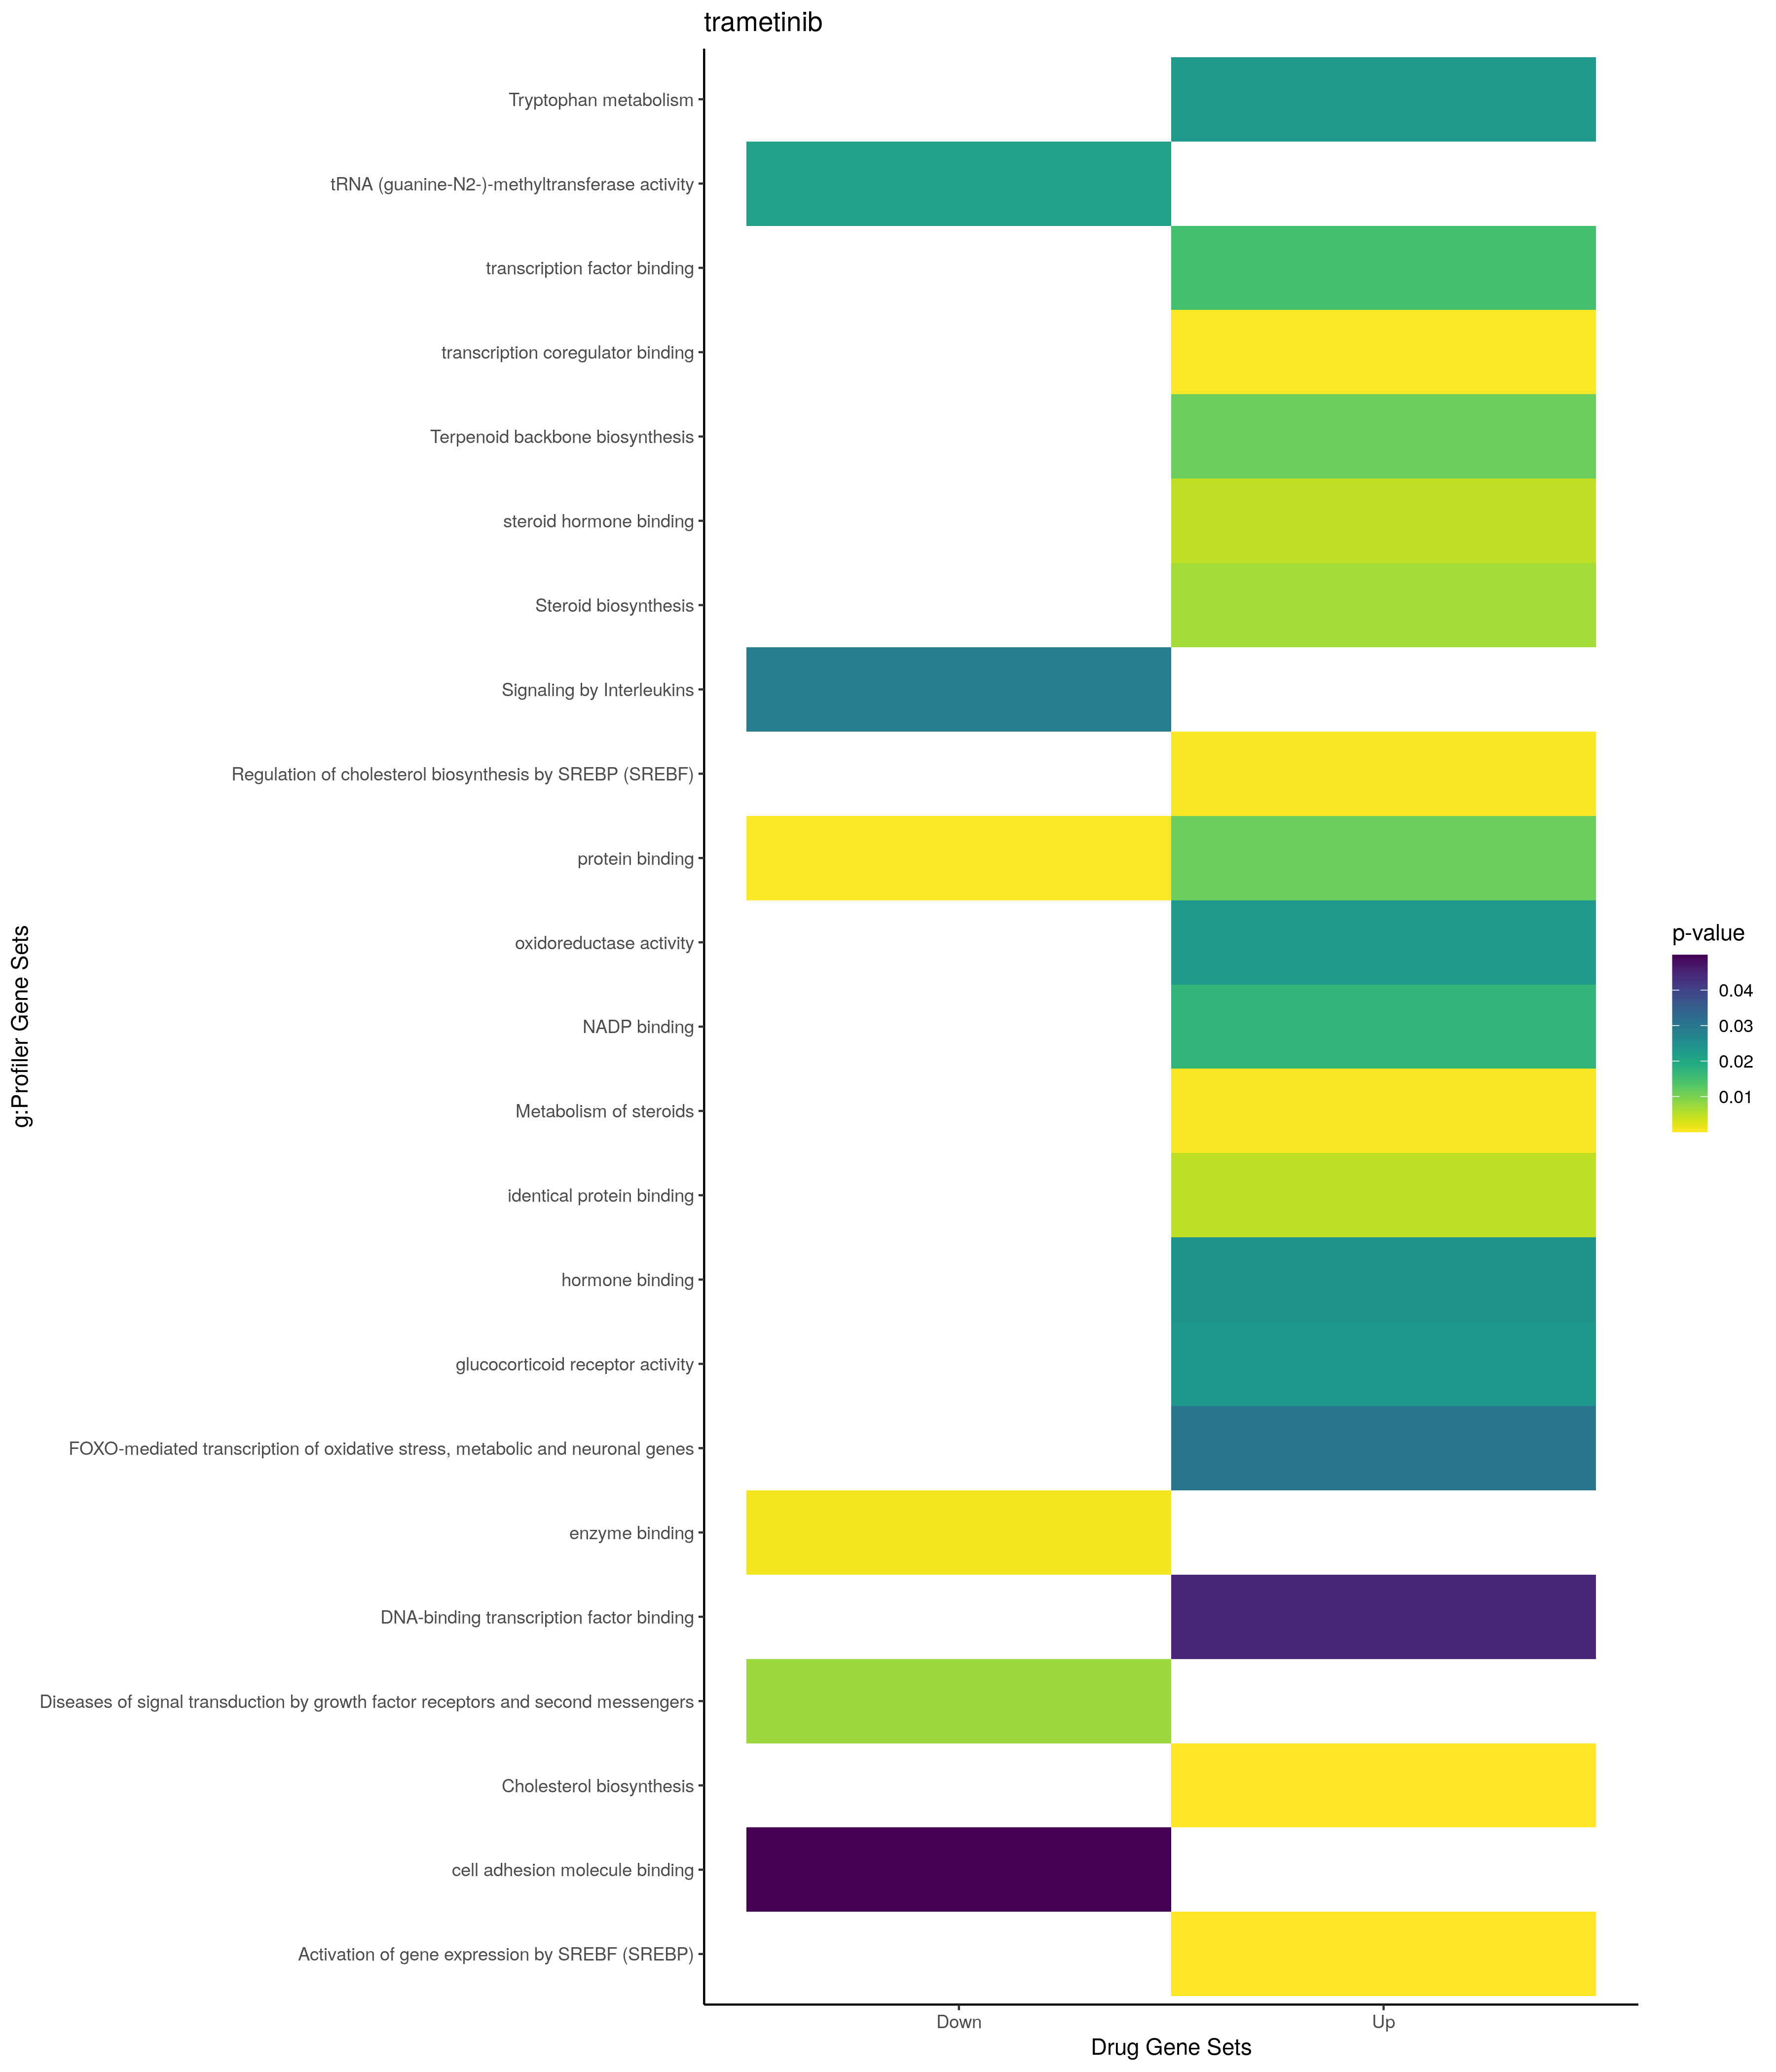

Values plotted in this chart, from the file beside it:
; query; significant; p_value; term_size; query_size; intersection_size; precision; recall; term_id; source; term_name; effective_domain_size; source_order; set
1; query_1; TRUE; 1,05845984278286e-07; 1779; 122; 35; 0,286885245901639; 0,0196739741427768; GO:0044281; GO:BP; small molecule metabolic process; 21029; 12724; Up
2; query_1; TRUE; 1,03086492304441e-06; 52; 122; 8; 0,0655737704918033; 0,153846153846154; GO:1902653; GO:BP; secondary alcohol biosynthetic process; 21029; 25816; Up
3; query_1; TRUE; 1,03086492304441e-06; 52; 122; 8; 0,0655737704918033; 0,153846153846154; GO:0006695; GO:BP; cholesterol biosynthetic process; 21029; 2665; Up
4; query_1; TRUE; 2,93666360515472e-06; 59; 122; 8; 0,0655737704918033; 0,135593220338983; GO:0016126; GO:BP; sterol biosynthetic process; 21029; 5720; Up
5; query_1; TRUE; 9,86304866446874e-06; 134; 122; 10; 0,0819672131147541; 0,0746268656716418; GO:0046165; GO:BP; alcohol biosynthetic process; 21029; 13879; Up
6; query_1; TRUE; 1,13863643373785e-05; 136; 122; 10; 0,0819672131147541; 0,0735294117647059; GO:0008203; GO:BP; cholesterol metabolic process; 21029; 3546; Up
7; query_1; TRUE; 1,8174842369027e-05; 232; 122; 12; 0,0983606557377049; 0,0517241379310345; GO:1901617; GO:BP; organic hydroxy compound biosynthetic pr…; 21029; 24899; Up
8; query_1; TRUE; 2,25809607327671e-05; 146; 122; 10; 0,0819672131147541; 0,0684931506849315; GO:1902652; GO:BP; secondary alcohol metabolic process; 21029; 25815; Up
9; query_1; TRUE; 3,32288431473132e-05; 152; 122; 10; 0,0819672131147541; 0,0657894736842105; GO:0016125; GO:BP; sterol metabolic process; 21029; 5719; Up
10; query_1; TRUE; 8,04315685799798e-05; 951; 52; 14; 0,269230769230769; 0,0147213459516299; GO:0007167; GO:BP; enzyme linked receptor protein signaling…; 21029; 3069; Up
11; query_1; TRUE; 0,000205322250870558; 550; 122; 16; 0,131147540983607; 0,0290909090909091; GO:0044283; GO:BP; small molecule biosynthetic process; 21029; 12726; Up
12; query_1; TRUE; 0,000259368059857329; 359; 101; 12; 0,118811881188119; 0,0334261838440111; GO:0006066; GO:BP; alcohol metabolic process; 21029; 2098; Up
13; query_1; TRUE; 0,000341126086012793; 980; 122; 21; 0,172131147540984; 0,0214285714285714; GO:0006082; GO:BP; organic acid metabolic process; 21029; 2114; Up
14; query_1; TRUE; 0,000564153866145483; 6094; 85; 47; 0,552941176470588; 0,0077125041023958; GO:0048518; GO:BP; positive regulation of biological proces…; 21029; 14854; Up
15; query_1; TRUE; 0,00060337035151283; 548; 101; 14; 0,138613861386139; 0,0255474452554745; GO:1901615; GO:BP; organic hydroxy compound metabolic proce…; 21029; 24897; Up
16; query_1; TRUE; 0,00061870947805961; 5561; 84; 44; 0,523809523809524; 0,00791224599892106; GO:0048522; GO:BP; positive regulation of cellular process; 21029; 14858; Up
17; query_1; TRUE; 0,000687835330951593; 933; 122; 20; 0,163934426229508; 0,0214362272240086; GO:0019752; GO:BP; carboxylic acid metabolic process; 21029; 6960; Up
18; query_1; TRUE; 0,00102461618950373; 957; 122; 20; 0,163934426229508; 0,0208986415882968; GO:0043436; GO:BP; oxoacid metabolic process; 21029; 12327; Up
19; query_1; TRUE; 0,00110935471256567; 170; 122; 9; 0,0737704918032787; 0,0529411764705882; GO:0006694; GO:BP; steroid biosynthetic process; 21029; 2664; Up
20; query_1; TRUE; 0,00123402642096684; 31; 117; 5; 0,0427350427350427; 0,161290322580645; GO:0008299; GO:BP; isoprenoid biosynthetic process; 21029; 3578; Up
21; query_1; TRUE; 0,0020032526307752; 1551; 88; 21; 0,238636363636364; 0,0135396518375242; GO:0009719; GO:BP; response to endogenous stimulus; 21029; 4069; Up
22; query_1; TRUE; 0,00200658660330509; 236; 122; 10; 0,0819672131147541; 0,0423728813559322; GO:0046395; GO:BP; carboxylic acid catabolic process; 21029; 14104; Up
23; query_1; TRUE; 0,00233579584289409; 240; 122; 10; 0,0819672131147541; 0,0416666666666667; GO:0016054; GO:BP; organic acid catabolic process; 21029; 5659; Up
24; query_1; TRUE; 0,00265127705257708; 289; 60; 8; 0,133333333333333; 0,027681660899654; GO:0071375; GO:BP; cellular response to peptide hormone sti…; 21029; 19422; Up
25; query_1; TRUE; 0,00283722607885449; 590; 122; 15; 0,122950819672131; 0,0254237288135593; GO:0032787; GO:BP; monocarboxylic acid metabolic process; 21029; 9036; Up
26; query_1; TRUE; 0,00298975891139813; 398; 60; 9; 0,15; 0,0226130653266332; GO:0043434; GO:BP; response to peptide hormone; 21029; 12325; Up
27; query_1; TRUE; 0,00339566953211557; 101; 122; 7; 0,0573770491803279; 0,0693069306930693; GO:0009062; GO:BP; fatty acid catabolic process; 21029; 3667; Up
28; query_1; TRUE; 0,00352337777394796; 199; 23; 5; 0,217391304347826; 0,0251256281407035; GO:0034284; GO:BP; response to monosaccharide; 21029; 9824; Up
29; query_1; TRUE; 0,00370592128516105; 615; 52; 10; 0,192307692307692; 0,016260162601626; GO:0007169; GO:BP; transmembrane receptor protein tyrosine …; 21029; 3071; Up
30; query_1; TRUE; 0,00388939753675904; 1310; 52; 14; 0,269230769230769; 0,0106870229007634; GO:0071495; GO:BP; cellular response to endogenous stimulus; 21029; 19534; Up
31; query_1; TRUE; 0,00426502241319375; 1345; 122; 23; 0,188524590163934; 0,0171003717472119; GO:0006629; GO:BP; lipid metabolic process; 21029; 2603; Up
32; query_1; TRUE; 0,0051438026885839; 307; 82; 9; 0,109756097560976; 0,0293159609120521; GO:0007568; GO:BP; aging; 21029; 3433; Up
33; query_1; TRUE; 0,00642794760995082; 225; 23; 5; 0,217391304347826; 0,0222222222222222; GO:0009743; GO:BP; response to carbohydrate; 21029; 4093; Up
34; query_1; TRUE; 0,00664946415293784; 473; 87; 11; 0,126436781609195; 0,0232558139534884; GO:0016570; GO:BP; histone modification; 21029; 5852; Up
35; query_1; TRUE; 0,00668096986492244; 300; 110; 10; 0,0909090909090909; 0,0333333333333333; GO:0051222; GO:BP; positive regulation of protein transport; 21029; 15698; Up
36; query_1; TRUE; 0,00727104646772505; 118; 117; 7; 0,0598290598290598; 0,0593220338983051; GO:0006720; GO:BP; isoprenoid metabolic process; 21029; 2690; Up
37; query_1; TRUE; 0,00736034381312145; 993; 122; 19; 0,155737704918033; 0,0191339375629406; GO:0044255; GO:BP; cellular lipid metabolic process; 21029; 12707; Up
38; query_1; TRUE; 0,00816753513483363; 160; 88; 7; 0,0795454545454545; 0,04375; GO:0031960; GO:BP; response to corticosteroid; 21029; 8480; Up
39; query_1; TRUE; 0,00865159859814044; 218; 122; 9; 0,0737704918032787; 0,0412844036697248; GO:0044242; GO:BP; cellular lipid catabolic process; 21029; 12700; Up
40; query_1; TRUE; 0,00896256592491993; 583; 60; 10; 0,166666666666667; 0,0171526586620926; GO:0032870; GO:BP; cellular response to hormone stimulus; 21029; 9082; Up
41; query_1; TRUE; 0,0105613558894078; 316; 110; 10; 0,0909090909090909; 0,0316455696202532; GO:1904951; GO:BP; positive regulation of establishment of …; 21029; 27879; Up
42; query_1; TRUE; 0,010907180895369; 350; 60; 8; 0,133333333333333; 0,0228571428571429; GO:1901653; GO:BP; cellular response to peptide; 21029; 24932; Up
43; query_1; TRUE; 0,012622994672709; 123; 122; 7; 0,0573770491803279; 0,0569105691056911; GO:0072329; GO:BP; monocarboxylic acid catabolic process; 21029; 20212; Up
44; query_1; TRUE; 0,0128802197502808; 254; 60; 7; 0,116666666666667; 0,0275590551181102; GO:0032868; GO:BP; response to insulin; 21029; 9080; Up
45; query_1; TRUE; 0,0132321355496398; 478; 60; 9; 0,15; 0,0188284518828452; GO:1901652; GO:BP; response to peptide; 21029; 24931; Up
46; query_1; TRUE; 0,0162017125987413; 564; 112; 13; 0,116071428571429; 0,0230496453900709; GO:0055086; GO:BP; nucleobase-containing small molecule met…; 21029; 16804; Up
47; query_1; TRUE; 0,0163102313741453; 4181; 57; 26; 0,456140350877193; 0,00621860798851949; GO:1901362; GO:BP; organic cyclic compound biosynthetic pro…; 21029; 24670; Up
48; query_1; TRUE; 0,0164587727557388; 841; 88; 14; 0,159090909090909; 0,0166468489892985; GO:0009725; GO:BP; response to hormone; 21029; 4075; Up
49; query_1; TRUE; 0,0169320823241107; 1631; 88; 20; 0,227272727272727; 0,0122624156958921; GO:1901700; GO:BP; response to oxygen-containing compound; 21029; 24969; Up
50; query_1; TRUE; 0,023672519317936; 936; 82; 14; 0,170731707317073; 0,014957264957265; GO:0000122; GO:BP; negative regulation of transcription by …; 21029; 64; Up
51; query_1; TRUE; 0,0249424529956818; 384; 122; 11; 0,0901639344262295; 0,0286458333333333; GO:0044282; GO:BP; small molecule catabolic process; 21029; 12725; Up
52; query_1; TRUE; 0,0272185973089668; 317; 122; 10; 0,0819672131147541; 0,0315457413249211; GO:0008202; GO:BP; steroid metabolic process; 21029; 3545; Up
53; query_1; TRUE; 0,0296218809579779; 2081; 122; 28; 0,229508196721311; 0,0134550696780394; GO:1901575; GO:BP; organic substance catabolic process; 21029; 24866; Up
54; query_1; TRUE; 0,0329932866827818; 4818; 58; 28; 0,482758620689655; 0,0058115400581154; GO:0048523; GO:BP; negative regulation of cellular process; 21029; 14859; Up
55; query_1; TRUE; 0,0349648839412089; 200; 88; 7; 0,0795454545454545; 0,035; GO:0032869; GO:BP; cellular response to insulin stimulus; 21029; 9081; Up
56; query_1; TRUE; 0,0361126975570356; 86; 82; 5; 0,0609756097560976; 0,0581395348837209; GO:0060395; GO:BP; SMAD protein signal transduction; 21029; 17181; Up
57; query_1; TRUE; 0,0404413954394963; 29; 41; 3; 0,0731707317073171; 0,103448275862069; GO:0090314; GO:BP; positive regulation of protein targeting…; 21029; 21345; Up
58; query_1; TRUE; 0,040994861366122; 110; 110; 6; 0,0545454545454545; 0,0545454545454545; GO:1905477; GO:BP; positive regulation of protein localizat…; 21029; 28371; Up
59; query_1; TRUE; 0,04384866238991; 454; 110; 11; 0,1; 0,0242290748898678; GO:1903829; GO:BP; positive regulation of protein localizat…; 21029; 26856; Up
60; query_1; TRUE; 0,0451145255993305; 140; 88; 6; 0,0681818181818182; 0,0428571428571429; GO:0051384; GO:BP; response to glucocorticoid; 21029; 15827; Up
... 164 more rows
